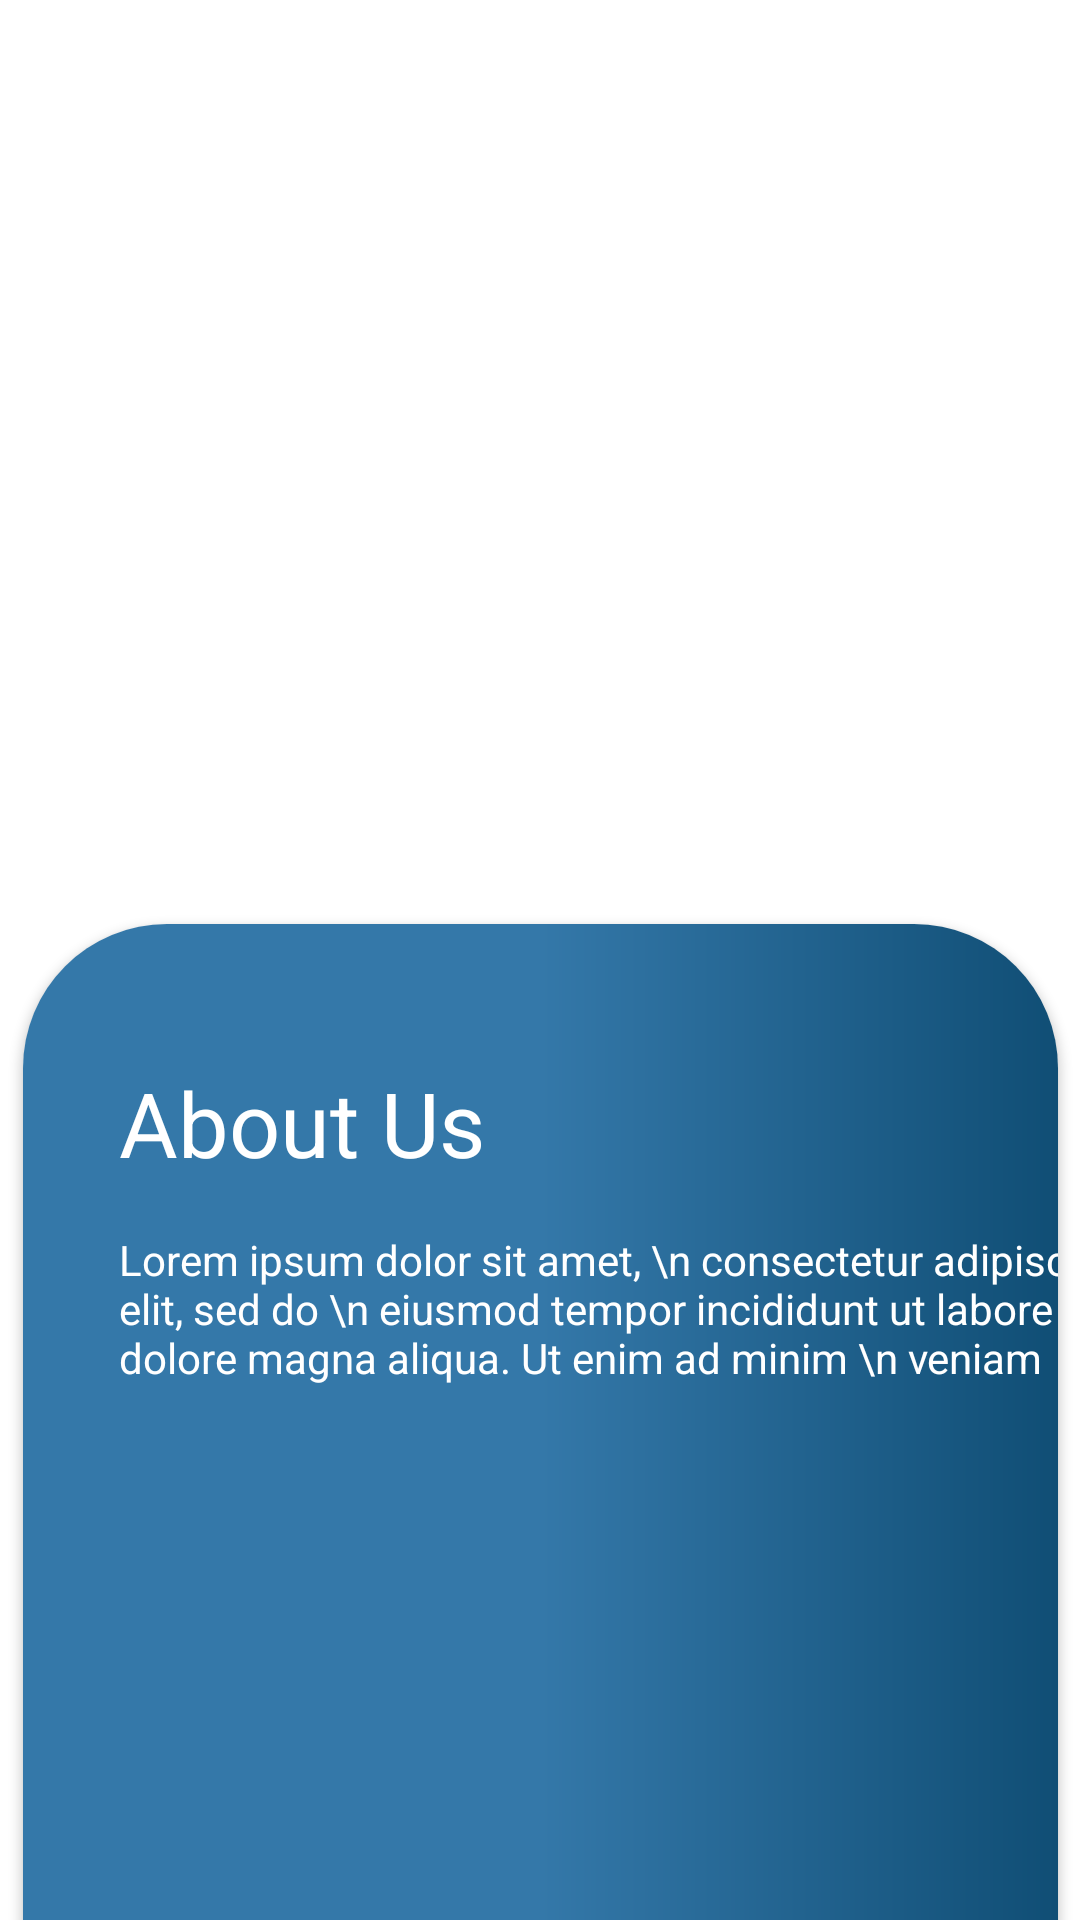

Write the Android layout XML for this screen, with the resource values it uses.
<!-- AndroidManifest.xml: application theme Theme.Assignment2 -->
<!-- res/layout/fragment_first_intro.xml -->
<?xml version="1.0" encoding="utf-8"?>
<androidx.constraintlayout.widget.ConstraintLayout xmlns:android="http://schemas.android.com/apk/res/android"
    xmlns:app="http://schemas.android.com/apk/res-auto"
    xmlns:tools="http://schemas.android.com/tools"
    android:layout_width="match_parent"
    android:layout_height="match_parent"
    tools:context=".IntroFragment.FirstIntroFragment">


    <ImageView
        android:id="@+id/imageView4"
        android:layout_width="0dp"
        android:layout_height="260dp"
        android:layout_marginStart="24dp"
        android:layout_marginTop="32dp"
        android:layout_marginEnd="24dp"
        android:src="@drawable/img_2"
        app:layout_constraintEnd_toEndOf="parent"
        app:layout_constraintStart_toStartOf="parent"
        app:layout_constraintTop_toTopOf="parent" />

    <androidx.cardview.widget.CardView
        android:layout_width="345dp"
        android:layout_height="386dp"
        android:layout_marginStart="24dp"
        android:layout_marginTop="16dp"
        android:layout_marginEnd="24dp"
        app:cardCornerRadius="48dp"
        app:layout_constraintEnd_toEndOf="parent"
        app:layout_constraintStart_toStartOf="parent"
        app:layout_constraintTop_toBottomOf="@+id/imageView4">

        <androidx.constraintlayout.widget.ConstraintLayout
            android:layout_width="match_parent"
            android:background="@drawable/custom_btn"
            android:layout_height="match_parent">

            <TextView
                android:id="@+id/textView4"
                android:layout_width="wrap_content"
                android:layout_height="wrap_content"
                android:layout_marginStart="32dp"
                android:layout_marginTop="46dp"
                android:text="About Us"
                android:textColor="@color/white"
                android:textSize="30sp"
                app:layout_constraintStart_toStartOf="parent"
                app:layout_constraintTop_toTopOf="parent" />

            <TextView
                android:id="@+id/textView5"
                android:layout_width="wrap_content"
                android:layout_height="wrap_content"
                android:layout_marginTop="16dp"
                android:text="Lorem ipsum dolor sit amet, \n consectetur adipiscing elit, sed do \n eiusmod tempor incididunt ut labore et \n dolore magna aliqua. Ut enim ad minim \n veniam"
                android:textColor="@color/white"
                app:layout_constraintEnd_toEndOf="parent"
                app:layout_constraintHorizontal_bias="0.0"
                app:layout_constraintStart_toStartOf="@+id/textView4"
                app:layout_constraintTop_toBottomOf="@+id/textView4" />

            <ImageView
                android:id="@+id/btn_next1"
                android:layout_width="103dp"
                android:layout_height="103dp"
                android:layout_marginTop="29dp"
                android:src="@drawable/img_5"
                app:layout_constraintEnd_toEndOf="parent"
                app:layout_constraintStart_toStartOf="parent"
                app:layout_constraintTop_toBottomOf="@+id/textView5" />
        </androidx.constraintlayout.widget.ConstraintLayout>
    </androidx.cardview.widget.CardView>

</androidx.constraintlayout.widget.ConstraintLayout>
<!-- resources referenced by this layout -->
<resources>
  <!-- drawable custom_btn (drawable) -->
  <?xml version="1.0" encoding="utf-8"?>
  <shape xmlns:android="http://schemas.android.com/apk/res/android" android:shape="rectangle">
      <gradient android:startColor="#3478A9" android:centerColor="#3478A9" android:endColor="#104E75" android:type="linear"/>
      <stroke android:color="#104E75"/>
      <corners android:radius="12dp"/>
  </shape>
  <style name="Theme.Assignment2" parent="Theme.MaterialComponents.DayNight.NoActionBar">
          
          <item name="colorPrimary">@color/purple_500</item>
          <item name="colorPrimaryVariant">@color/purple_700</item>
          <item name="colorOnPrimary">@color/white</item>
          
          <item name="colorSecondary">@color/teal_200</item>
          <item name="colorSecondaryVariant">@color/teal_700</item>
          <item name="colorOnSecondary">@color/black</item>
          
          <item name="android:statusBarColor">?attr/colorPrimaryVariant</item>
          
      </style>
  <!-- not gathered from this repository: default colours our renderer supplied (Android Studio template values) -->
  <color name="purple_500">#FF6200EE</color>
  <color name="purple_700">#FF3700B3</color>
  <color name="teal_200">#FF03DAC5</color>
  <color name="teal_700">#FF018786</color>
  <color name="black">#FF000000</color>
  <color name="white">#FFFFFFFF</color>
</resources>
